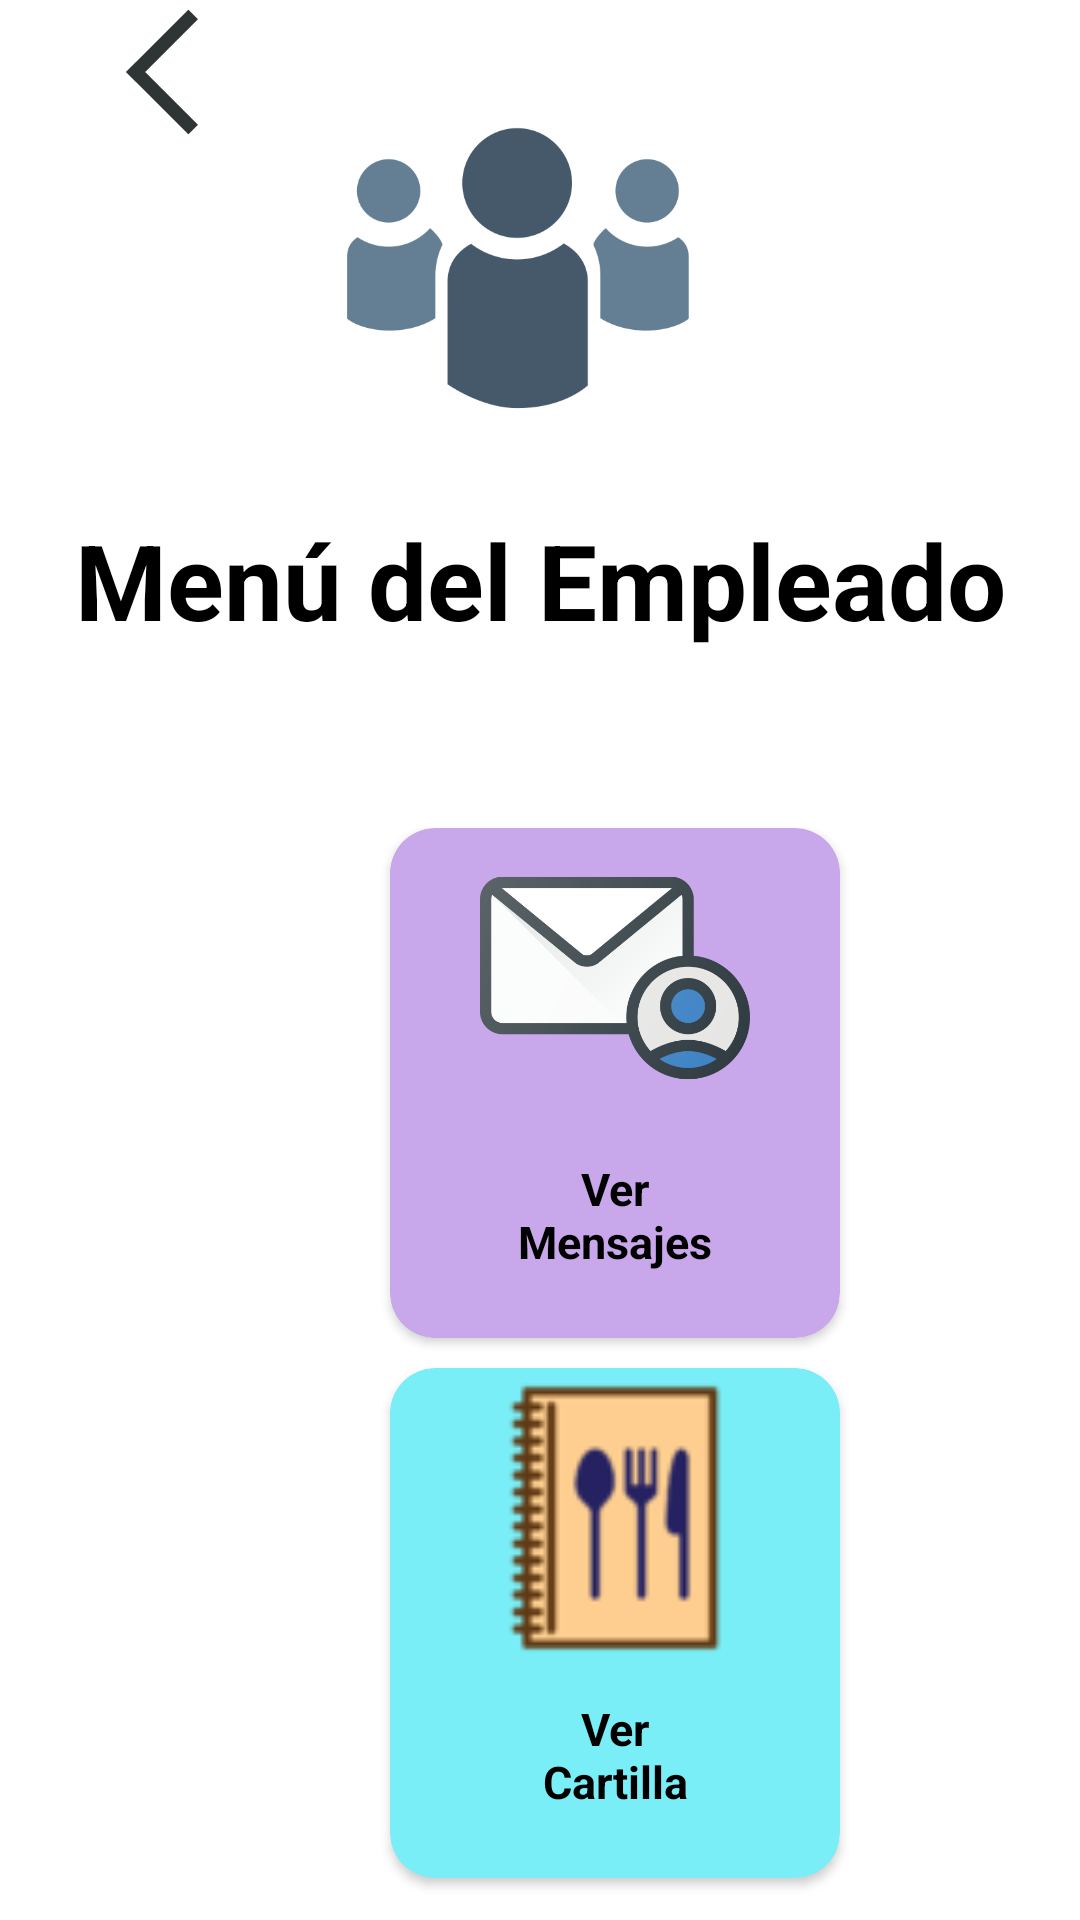

This screen was rendered from an Android layout file. Write that file and the resources it references.
<!-- AndroidManifest.xml: application theme Theme.Inicio -->
<!-- res/layout/fragment_user.xml -->
<?xml version="1.0" encoding="utf-8"?>
<FrameLayout xmlns:android="http://schemas.android.com/apk/res/android"
    xmlns:tools="http://schemas.android.com/tools"
    android:layout_width="match_parent"
    android:layout_height="match_parent"
    xmlns:card_view="http://schemas.android.com/apk/res-auto"
    tools:context=".fragmentos.UserFragment">

    <ImageView
        android:id="@+id/empleado"
        android:layout_width="match_parent"
        android:layout_height="155dp"
        android:layout_alignParentLeft="true"
        android:layout_alignParentTop="true"
        android:layout_centerHorizontal="true"
        android:layout_marginLeft="115dp"
        android:layout_marginTop="5dp"
        android:layout_marginRight="130dp"
        android:paddingTop="10dp"
        android:src="@drawable/personal2"></ImageView>
    <TextView
        android:id="@+id/name"
        android:layout_width="match_parent"
        android:layout_height="wrap_content"
        android:layout_marginTop="170dp"
        android:text="Menú del Empleado"
        android:textAlignment="center"
        android:textColor="@color/black"
        android:textSize="35dp"
        android:textStyle="bold" />

    

    <ImageView
        android:id="@+id/retrocesoM"
        android:layout_width="60dp"
        android:layout_height="48dp"
        android:layout_alignParentStart="true"
        android:layout_alignParentTop="true"
        android:layout_marginStart="24dp"
        android:src="@drawable/fllecha" />

    <ScrollView
        android:layout_width="match_parent"
        android:layout_height="wrap_content"
        android:layout_marginTop="46dp"
        android:paddingTop="230dp">

        <LinearLayout
            android:layout_width="match_parent"
            android:layout_height="wrap_content"
            android:orientation="vertical">

            <androidx.cardview.widget.CardView
                android:id="@+id/cardVerMensaje"
                android:layout_width="150dp"
                android:layout_height="170dp"
                android:layout_marginLeft="130dp"
                android:layout_marginRight="16dp"
                android:layout_marginBottom="10dp"
                card_view:cardBackgroundColor="@color/edi"
                card_view:cardCornerRadius="15dp">

                <LinearLayout
                    android:layout_width="150dp"
                    android:layout_height="170dp"
                    android:layout_gravity="center_horizontal|center_vertical"
                    android:orientation="vertical">

                    <ImageView
                        android:layout_width="match_parent"
                        android:layout_height="100dp"
                        android:padding="5dp"
                        android:paddingTop="5dp"
                        android:src="@drawable/soli"></ImageView>

                    <TextView
                        android:layout_width="90dp"
                        android:layout_height="60dp"
                        android:layout_gravity="center_horizontal"
                        android:padding="10dp"
                        android:text="Ver Mensajes"
                        android:textAlignment="center"
                        android:textColor="@android:color/background_dark"
                        android:textSize="15sp"
                        android:textStyle="bold"></TextView>

                </LinearLayout>


            </androidx.cardview.widget.CardView>


            <androidx.cardview.widget.CardView
                android:id="@+id/cardVerCatilla"
                android:layout_width="150dp"
                android:layout_height="170dp"
                android:layout_marginLeft="130dp"
                android:layout_marginRight="16dp"
                android:layout_marginBottom="10dp"
                card_view:cardBackgroundColor="@color/celesteagua"
                card_view:cardCornerRadius="15dp">

                <LinearLayout
                    android:layout_width="150dp"
                    android:layout_height="170dp"
                    android:layout_gravity="center_horizontal|center_vertical"
                    android:orientation="vertical">
                    <ImageView
                        android:layout_width="match_parent"
                        android:layout_height="100dp"
                        android:padding="5dp"
                        android:paddingTop="5dp"
                        android:src="@drawable/editarp"></ImageView>

                    <TextView
                        android:layout_width="90dp"
                        android:layout_height="60dp"
                        android:layout_gravity="center_horizontal"
                        android:padding="10dp"
                        android:text="Ver Cartilla"
                        android:textAlignment="center"
                        android:textColor="@android:color/background_dark"
                        android:textSize="15sp"
                        android:textStyle="bold"></TextView>

                </LinearLayout>
            </androidx.cardview.widget.CardView>

        </LinearLayout>

    </ScrollView>


</FrameLayout>
<!-- resources referenced by this layout -->
<resources>
  <color name="black">#FF000000</color>
  <color name="celesteagua">#7AEEF6</color>
  
  
      //colores que se agregaronpara los platos
  <color name="edi">#C9A7EB</color>
  <!-- drawable editarp: png bitmap (drawable, 4155 bytes) -->
  <!-- drawable fllecha: png bitmap (drawable, 3268 bytes) -->
  <!-- drawable personal2: png bitmap (drawable, 15907 bytes) -->
  <!-- drawable soli: png bitmap (drawable, 39590 bytes) -->
  <style name="Theme.Inicio" parent="Theme.MaterialComponents.DayNight.NoActionBar">
          
          <item name="colorPrimary">@color/purple_500</item>
          <item name="colorPrimaryVariant">@color/purple_700</item>
          <item name="colorOnPrimary">@color/white</item>
          
          <item name="colorSecondary">@color/teal_200</item>
          <item name="colorSecondaryVariant">@color/teal_700</item>
          <item name="colorOnSecondary">@color/black</item>
          
          <item name="android:statusBarColor">?attr/colorPrimaryVariant</item>
          
      </style>
  <color name="purple_500">#FF6200EE</color>
  <color name="purple_700">#FF3700B3</color>
  <color name="white">#FFFFFFFF</color>
  
      //colores que se agregaron para el personal
  <color name="teal_200">#FF03DAC5</color>
  <color name="teal_700">#FF018786</color>
</resources>
